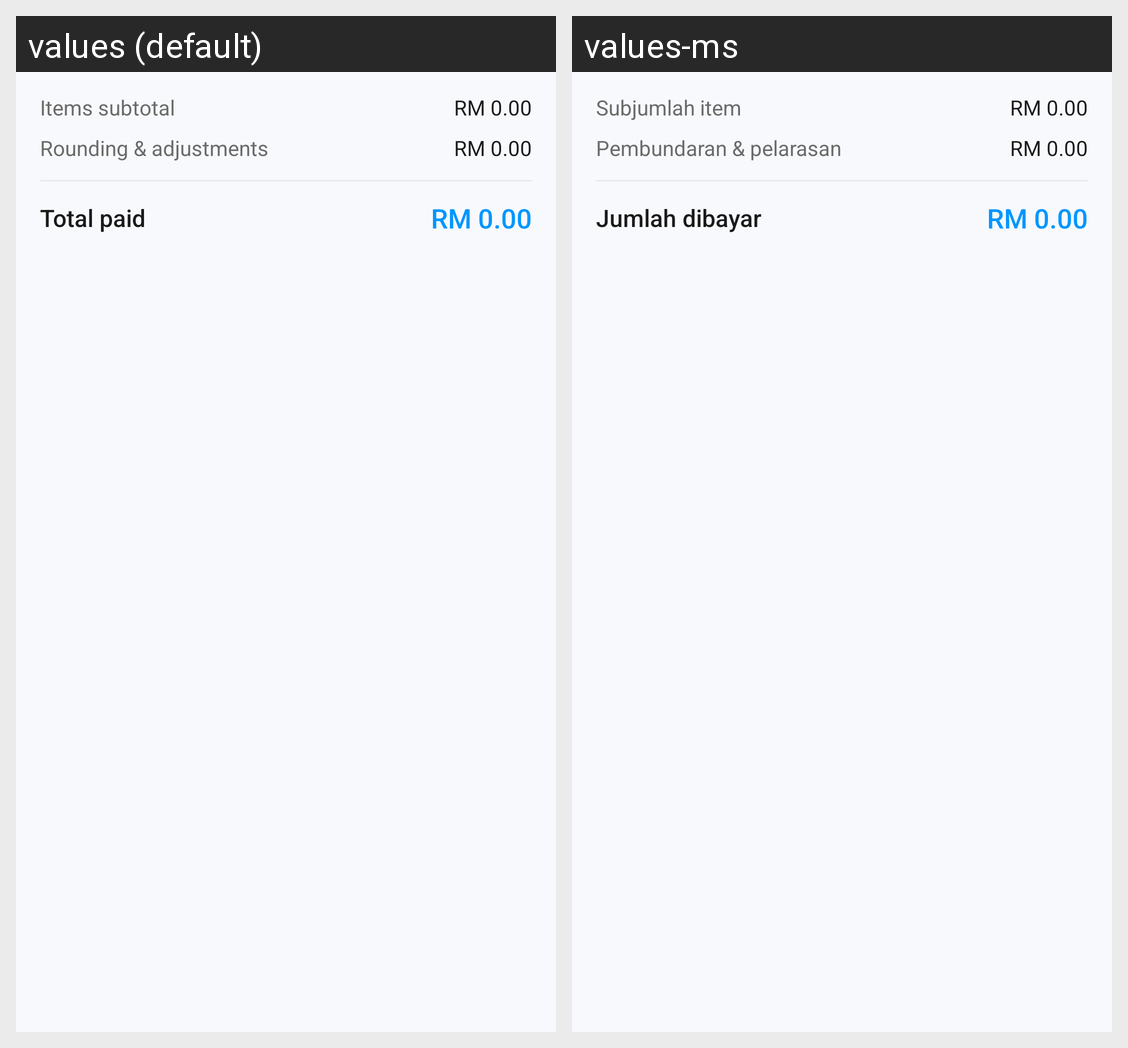

Strings drawn on this Android screen and how each of the app's shown locales translates them:
Android screen res/layout/view_receipt_totals.xml rendered under 2 locales, left to right: values (default), values-ms. Device: Nexus 5 (rendered at 1080×1920; each locale shown at half size, 540×960, under a caption strip naming it); theme Theme.BudgetFY.
Strings drawn on this screen, with the default value and each locale's value (text and hints the layout hard-codes, and strings that could not be matched under every locale, appear in the picture but are not listed):

items_subtotal
  values: Items subtotal
  values-ms: Subjumlah item

rounding_and_adjustments
  values: Rounding & adjustments
  values-ms: Pembundaran & pelarasan

total_paid
  values: Total paid
  values-ms: Jumlah dibayar
